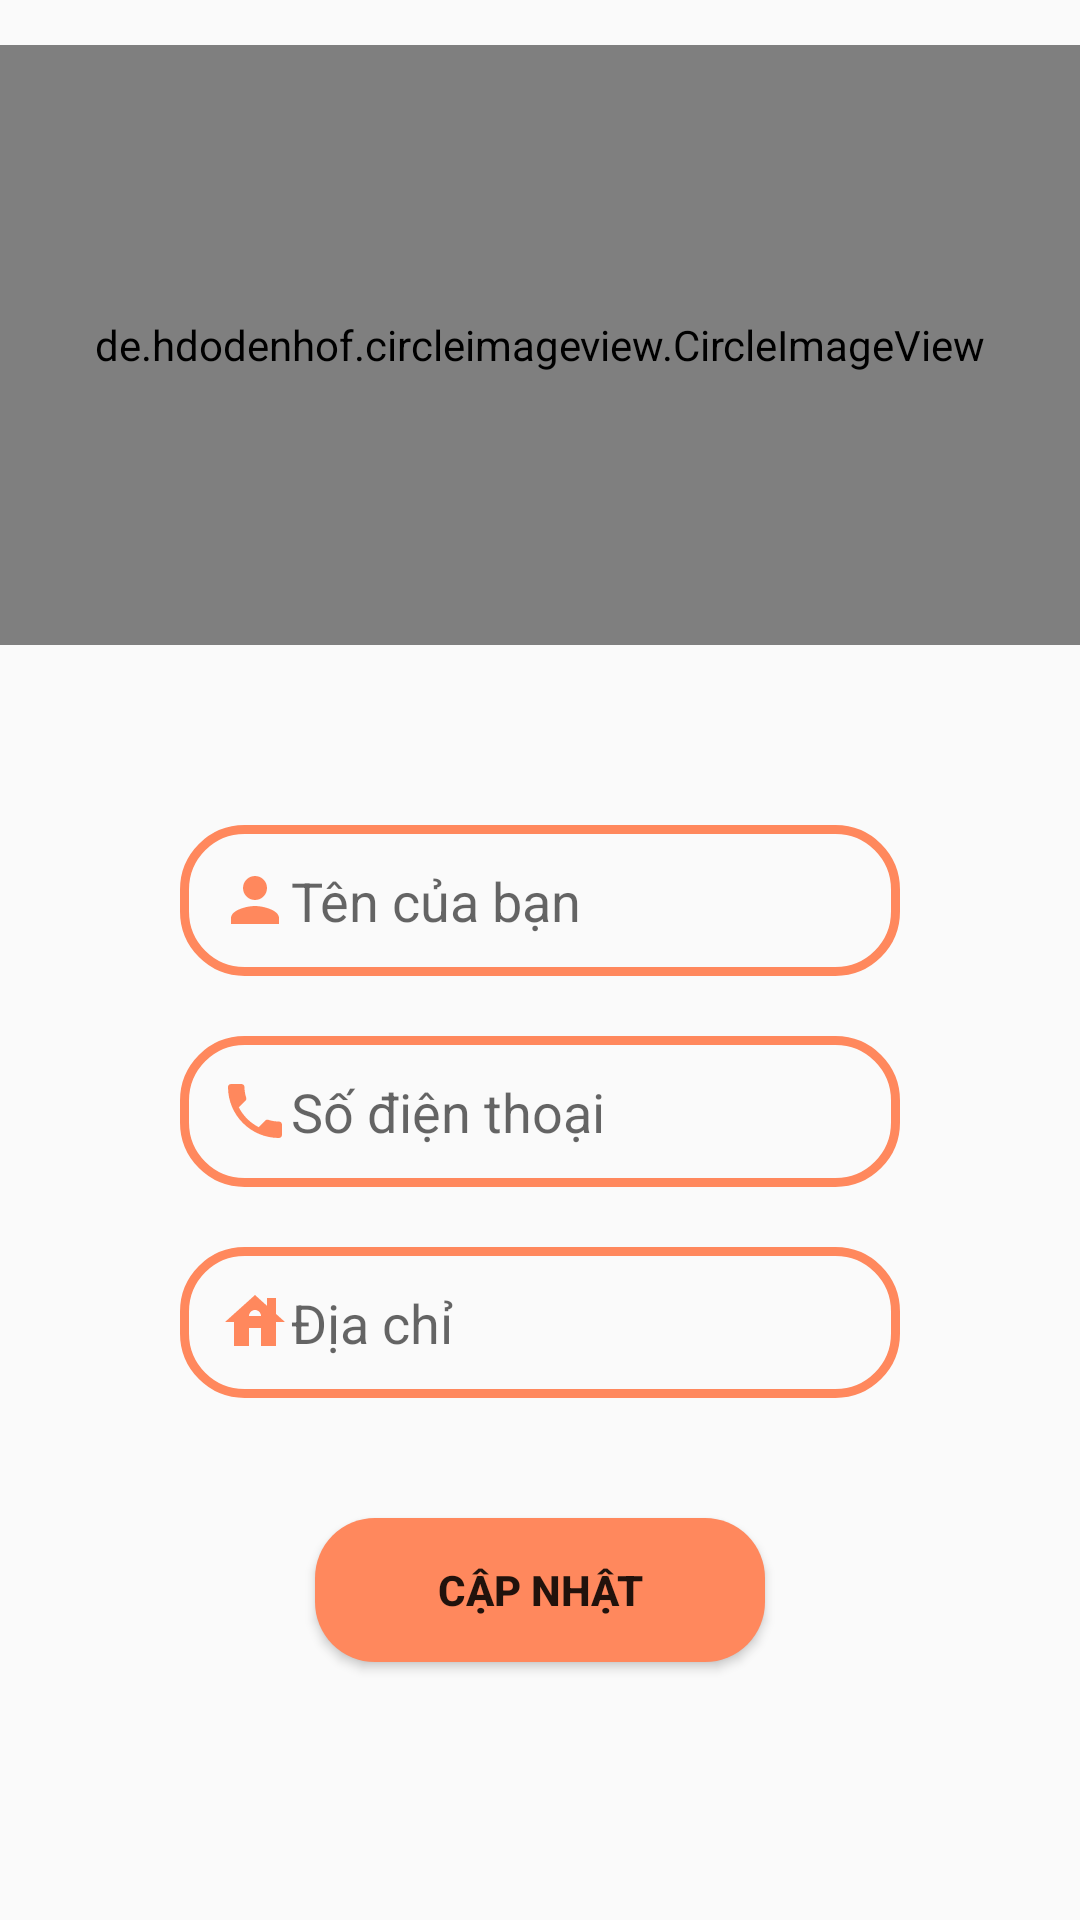

The Android layout XML behind this screen, and the referenced resources:
<!-- AndroidManifest.xml: application theme Theme.AppBanLinhKien30 -->
<!-- res/layout/fragment_profile.xml -->
<?xml version="1.0" encoding="utf-8"?>
<RelativeLayout xmlns:android="http://schemas.android.com/apk/res/android"
    xmlns:app="http://schemas.android.com/apk/res-auto"
    xmlns:tools="http://schemas.android.com/tools"
    android:layout_width="match_parent"
    android:layout_height="match_parent"
    tools:context=".activity.ui.profile.ProfileFragment">

    <de.hdodenhof.circleimageview.CircleImageView
        android:id="@+id/imgProfile"
        android:layout_width="match_parent"
        android:layout_height="200dp"
        android:layout_marginTop="15dp"
        android:src="@drawable/insert_image"/>

    <EditText
        android:id="@+id/edtProfileName"
        android:layout_width="match_parent"
        android:layout_height="wrap_content"
        android:layout_below="@id/imgProfile"
        android:layout_marginStart="60dp"
        android:layout_marginTop="60dp"
        android:layout_marginEnd="60dp"
        android:background="@drawable/input"
        android:drawableLeft="@drawable/person"
        android:elevation="3dp"
        android:hint="@string/your_name"
        android:maxLines="1"
        android:padding="13dp" />
















    <EditText
        android:id="@+id/edtProfilePhone"
        android:layout_width="match_parent"
        android:layout_height="wrap_content"
        android:layout_below="@id/edtProfileName"
        android:layout_marginStart="60dp"
        android:layout_marginTop="20dp"
        android:layout_marginEnd="60dp"
        android:background="@drawable/input"
        android:drawableLeft="@drawable/phone"
        android:elevation="3dp"
        android:hint="@string/phone_number"
        android:maxLines="1"
        android:padding="13dp" />

    <EditText
        android:id="@+id/edtProfileAddress"
        android:layout_width="match_parent"
        android:layout_height="wrap_content"
        android:layout_below="@id/edtProfilePhone"
        android:layout_marginStart="60dp"
        android:layout_marginTop="20dp"
        android:layout_marginEnd="60dp"
        android:background="@drawable/input"
        android:drawableLeft="@drawable/house"
        android:elevation="3dp"
        android:hint="@string/address"
        android:maxLines="1"
        android:padding="13dp" />

    <Button
        android:id="@+id/btnProfileUpdate"
        android:layout_width="150dp"
        android:layout_height="wrap_content"
        android:background="@drawable/button"
        android:text="@string/update"
        android:textStyle="bold"
        android:layout_below="@+id/edtProfileAddress"
        android:layout_centerHorizontal="true"
        android:layout_marginTop="40dp"/>
</RelativeLayout>
<!-- resources referenced by this layout -->
<resources>
  <!-- drawable button (drawable) -->
  <?xml version="1.0" encoding="utf-8"?>
  <selector xmlns:android="http://schemas.android.com/apk/res/android">
      <item android:state_pressed="false">
          <shape>
              <solid android:color="@color/orange_main"></solid>
              <corners android:radius="20dp"></corners>
          </shape>
      </item>
  
      <item android:state_pressed="true">
      <shape>
          <solid android:color="@color/orange_dark"></solid>
          <corners android:radius="20dp"></corners>
      </shape>
  </item>
  
  </selector>
  <!-- drawable email (drawable) -->
  <vector android:height="24dp" android:tint="#FF885D"
      android:viewportHeight="24" android:viewportWidth="24"
      android:width="24dp" xmlns:android="http://schemas.android.com/apk/res/android">
      <path android:fillColor="@android:color/white" android:pathData="M20,4L4,4c-1.1,0 -1.99,0.9 -1.99,2L2,18c0,1.1 0.9,2 2,2h16c1.1,0 2,-0.9 2,-2L22,6c0,-1.1 -0.9,-2 -2,-2zM20,8l-8,5 -8,-5L4,6l8,5 8,-5v2z"/>
  </vector>
  <!-- drawable house (drawable) -->
  <vector android:height="24dp" android:tint="#FF885D"
      android:viewportHeight="24" android:viewportWidth="24"
      android:width="24dp" xmlns:android="http://schemas.android.com/apk/res/android">
      <path android:fillColor="@android:color/white" android:pathData="M19,9.3V4h-3v2.6L12,3L2,12h3v8h5v-6h4v6h5v-8h3L19,9.3zM10,10c0,-1.1 0.9,-2 2,-2s2,0.9 2,2H10z"/>
  </vector>
  <!-- drawable input (drawable) -->
  <?xml version="1.0" encoding="utf-8"?>
  <selector xmlns:android="http://schemas.android.com/apk/res/android">
      <item android:state_pressed="false">
          <shape>
              <stroke android:color="@color/orange_main"
                  android:width="3dp"></stroke>
              <corners android:radius="20dp"></corners>
          </shape>
      </item>
  
      <item android:state_pressed="true">
          <shape>
              <stroke android:color="@color/orange_dark"
                  android:width="3dp"></stroke>
              <corners android:radius="20dp"></corners>
          </shape>
      </item>
  
  </selector>
  <!-- drawable person (drawable) -->
  <vector android:height="24dp" android:tint="#FF885D"
      android:viewportHeight="24" android:viewportWidth="24"
      android:width="24dp" xmlns:android="http://schemas.android.com/apk/res/android">
      <path android:fillColor="@android:color/white" android:pathData="M12,12c2.21,0 4,-1.79 4,-4s-1.79,-4 -4,-4 -4,1.79 -4,4 1.79,4 4,4zM12,14c-2.67,0 -8,1.34 -8,4v2h16v-2c0,-2.66 -5.33,-4 -8,-4z"/>
  </vector>
  <!-- drawable phone (drawable) -->
  <vector android:height="24dp" android:tint="#FF885D"
      android:viewportHeight="24" android:viewportWidth="24"
      android:width="24dp" xmlns:android="http://schemas.android.com/apk/res/android">
      <path android:fillColor="@android:color/white" android:pathData="M6.62,10.79c1.44,2.83 3.76,5.14 6.59,6.59l2.2,-2.2c0.27,-0.27 0.67,-0.36 1.02,-0.24 1.12,0.37 2.33,0.57 3.57,0.57 0.55,0 1,0.45 1,1V20c0,0.55 -0.45,1 -1,1 -9.39,0 -17,-7.61 -17,-17 0,-0.55 0.45,-1 1,-1h3.5c0.55,0 1,0.45 1,1 0,1.25 0.2,2.45 0.57,3.57 0.11,0.35 0.03,0.74 -0.25,1.02l-2.2,2.2z"/>
  </vector>
  <string name="address">Địa chỉ</string>
  <string name="email">Email</string>
  <string name="phone_number">Số điện thoại</string>
  <string name="update">Cập nhật</string>
  <string name="your_name">Tên của bạn</string>
  <style name="Theme.AppBanLinhKien30" parent="Base.Theme.AppBanLinhKien30" />
  <color name="orange_main">#ff885d</color>
  <color name="orange_dark">#914F37</color>
  <style name="Base.Theme.AppBanLinhKien30" parent="Theme.AppCompat.DayNight.NoActionBar">
          
          
      </style>
</resources>
